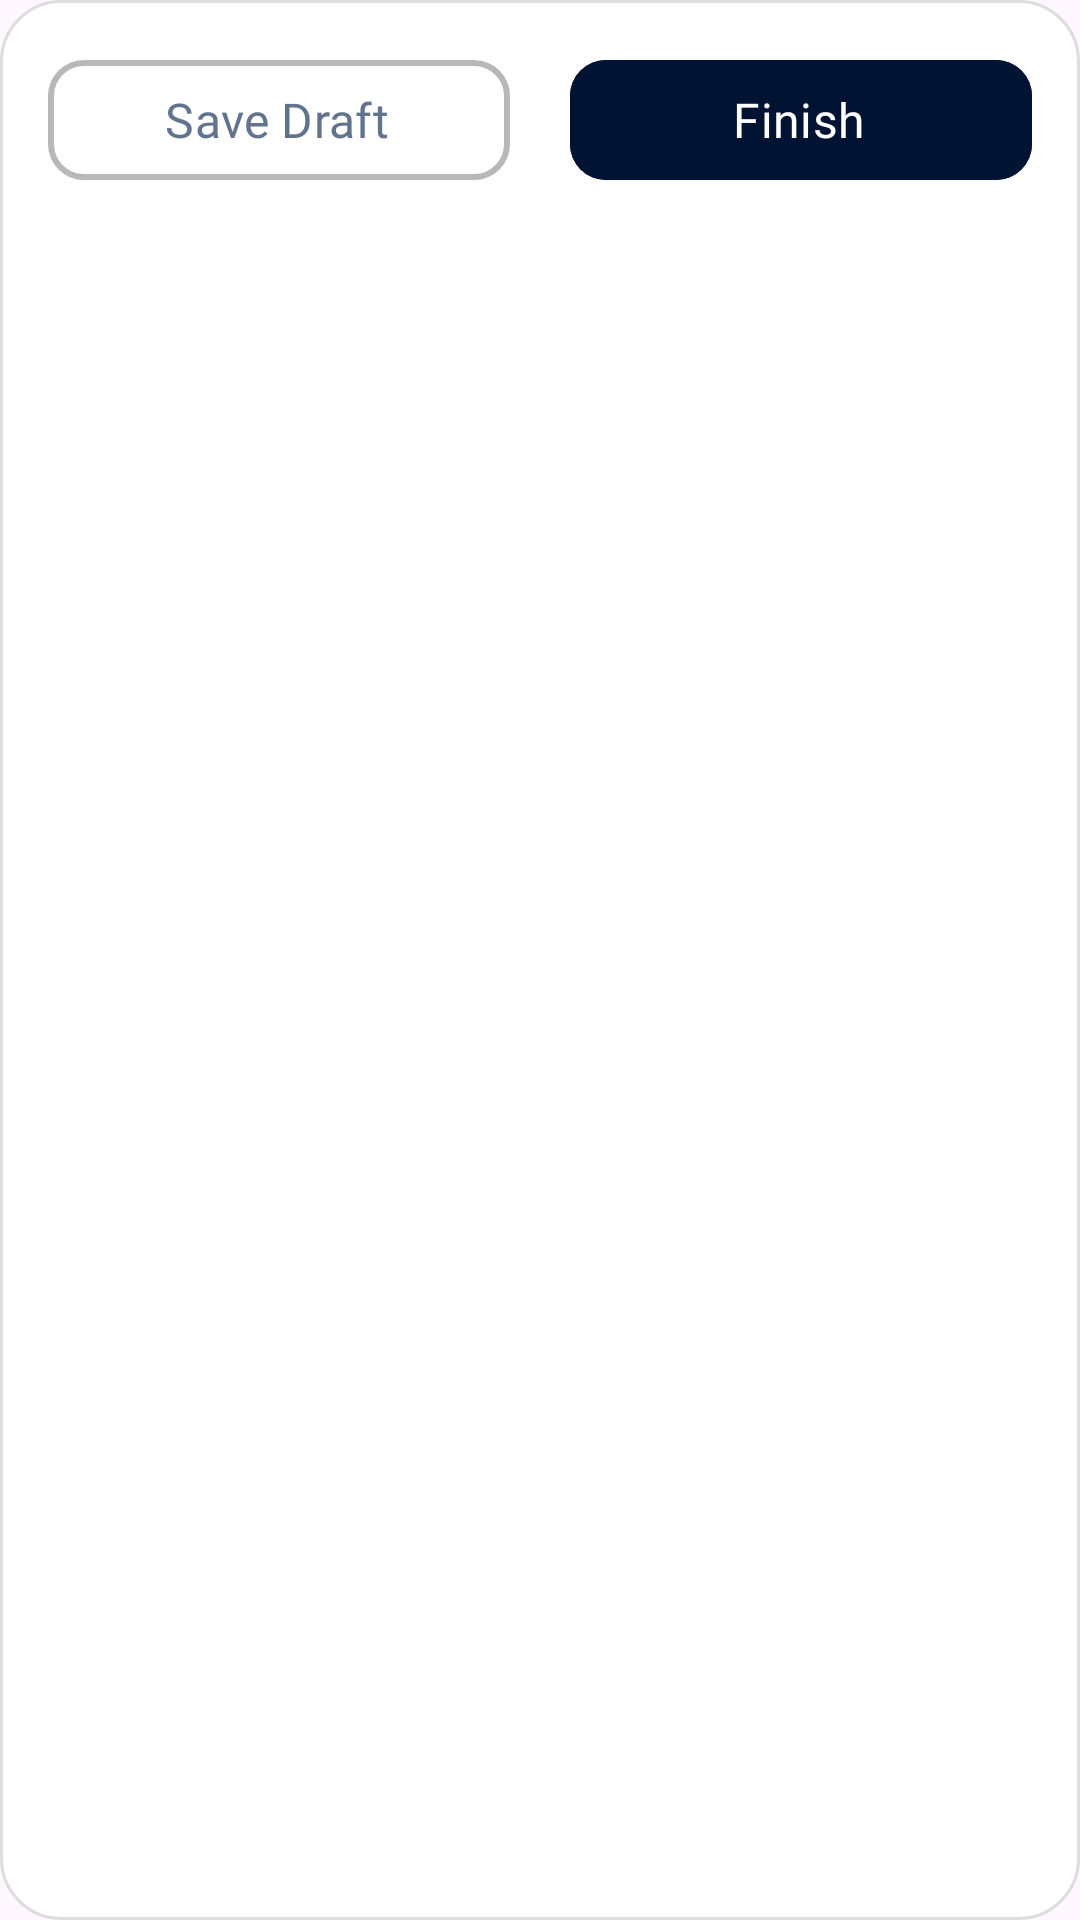

Layout XML and referenced resources for this Android screen:
<!-- AndroidManifest.xml: application theme Theme.KMJShowroom -->
<!-- res/layout/footer_finish.xml -->
<?xml version="1.0" encoding="utf-8"?>
<LinearLayout
    xmlns:android="http://schemas.android.com/apk/res/android"
    xmlns:app="http://schemas.android.com/apk/res-auto"
    android:layout_width="match_parent"
    android:layout_height="wrap_content"
    android:background="@drawable/bg_card_inner"
    android:padding="16dp"
    android:orientation="horizontal">

    <com.google.android.material.button.MaterialButton
        android:id="@+id/btnSaveDraft"
        android:layout_width="0dp"
        android:layout_height="wrap_content"
        android:layout_weight="1"
        android:text="Save Draft"
        android:textSize="16sp"
        android:gravity="center|center_vertical"
        android:textColor="#62738E"
        android:fontFamily="@font/lato_black"
        android:paddingStart="10dp"
        android:paddingHorizontal="12dp"
        android:drawablePadding="6dp"
        android:backgroundTint="#FFFFFFFF"
        android:layout_marginRight="10dp"
        app:strokeWidth="2dp"
        app:strokeColor="#B8B8B8"
        app:cornerRadius="12dp"/>

    <com.google.android.material.button.MaterialButton
        android:id="@+id/btnFinish"
        android:layout_width="0dp"
        android:layout_height="wrap_content"
        android:layout_weight="1"
        android:text="Finish"
        android:textSize="16sp"
        android:gravity="center|center_vertical"
        android:textColor="#FFFFFF"
        android:fontFamily="@font/lato_black"
        android:paddingStart="10dp"
        android:paddingHorizontal="12dp"
        android:drawablePadding="6dp"
        android:backgroundTint="#001333"
        android:layout_marginLeft="10dp"
        app:cornerRadius="12dp" />
</LinearLayout>
<!-- resources referenced by this layout -->
<resources>
  <!-- drawable bg_card_inner (drawable) -->
  <?xml version="1.0" encoding="utf-8"?>
  <shape xmlns:android="http://schemas.android.com/apk/res/android" android:shape="rectangle">
      <solid android:color="#FFFFFF"/>
      <corners android:radius="20dp"/>
      <stroke android:width="1dp" android:color="#DDDDDD"/>
  </shape>
  <style name="Theme.KMJShowroom" parent="Base.Theme.KMJShowroom" />
  <style name="Base.Theme.KMJShowroom" parent="Theme.Material3.DayNight.NoActionBar">
          <item name="colorPrimary">#001333</item>
          <item name="colorPrimaryVariant">#001333</item>
          <item name="colorOnPrimary">#FFFFFF</item>
      </style>
</resources>
